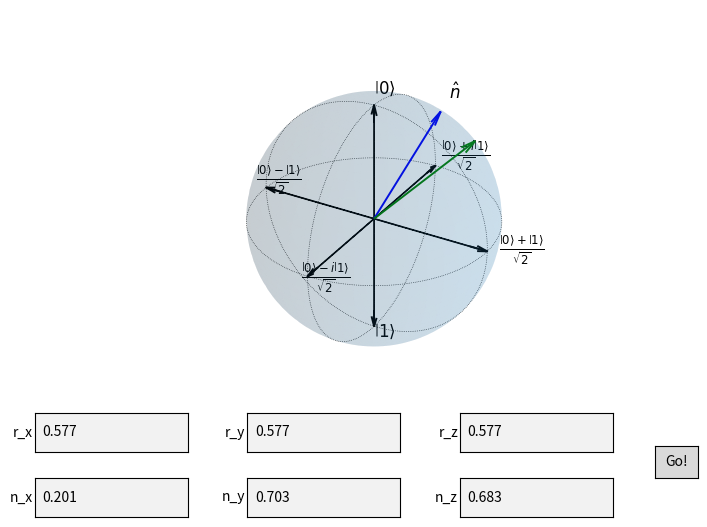

Reproduce this figure in Python.

import numpy as np
import matplotlib.pyplot as plt
from matplotlib.animation import FuncAnimation
from matplotlib.widgets import TextBox, Button

# ----------------------------
# Utilities
# ----------------------------

def normalize(v):
    v = np.array(v, dtype=float).reshape(3,)
    norm = np.linalg.norm(v)
    if norm < 1e-12:
        return np.array([0.0, 0.0, 1.0], dtype=float)
    return v / norm


def r_of_t(t, r0, n, omega):
    """
    Rotate r0 about axis n by angle theta = omega*t (Rodrigues).
    Ensures r(t) is unit-length (on Bloch sphere surface).
    """
    theta = omega * t
    ct = np.cos(theta)
    st = np.sin(theta)

    n_dot_r0 = float(np.dot(n, r0))
    n_cross_r0 = np.cross(n, r0)

    r = ct * r0 + st * n_cross_r0 + (1.0 - ct) * n_dot_r0 * n
    return r / np.linalg.norm(r)


def add_3d_arrow(ax, start, end, arrow_length_ratio=0.12, **kwargs):
    """
    Draw a 3D arrow (quiver) from start to end.
    Returns the quiver artist.
    """
    start = np.array(start, dtype=float)
    end = np.array(end, dtype=float)
    vec = end - start
    q = ax.quiver(
        start[0], start[1], start[2],
        vec[0], vec[1], vec[2],
        arrow_length_ratio=arrow_length_ratio,
        linewidth=1.4,
        **kwargs
    )
    return q


def add_label_near_point(ax, point, text, offset=0.10, **kwargs):
    """
    Place 3D text slightly offset from a given point (to avoid overlap).
    """
    p = np.array(point, dtype=float)
    p_off = p + offset * normalize(p)
    return ax.text(p_off[0], p_off[1], p_off[2], text, **kwargs)

def great_circle_arc(p_from, p_to, num=80):
    """
    Points on the shortest great-circle arc from p_from to p_to (both on unit sphere).
    Uses spherical linear interpolation (slerp).
    """
    p_from = normalize(p_from)
    p_to = normalize(p_to)
    dot = float(np.clip(np.dot(p_from, p_to), -1.0, 1.0))
    ang = np.arccos(dot)

    if ang < 1e-10:
        return np.repeat(p_from.reshape(1, 3), num, axis=0)

    t = np.linspace(0.0, 1.0, num)
    s1 = np.sin((1 - t) * ang) / np.sin(ang)
    s2 = np.sin(t * ang) / np.sin(ang)
    pts = (s1[:, None] * p_from[None, :]) + (s2[:, None] * p_to[None, :])
    # Numerical guard
    pts = pts / np.linalg.norm(pts, axis=1, keepdims=True)
    return pts
# ----------------------------
# Initial physics setup
# ----------------------------

omega = 5.0

# Default axis n-hat and initial state
n = normalize([0.2, 0.7, 0.68])
r0 = normalize([1.0, 1.0, 1.0])  # pure state on surface

# ----------------------------
# Figure & axes
# ----------------------------

fig = plt.figure(figsize=(8.5, 6.5))
ax = fig.add_subplot(111, projection="3d")
plt.subplots_adjust(bottom=0.22)  # room for UI

# ----------------------------
# Draw Bloch sphere (clean)
# ----------------------------

def draw_bloch_sphere(ax):
    u = np.linspace(0, np.pi, 90)
    v = np.linspace(0, 2 * np.pi, 90)
    x = np.outer(np.sin(u), np.cos(v))
    y = np.outer(np.sin(u), np.sin(v))
    z = np.outer(np.cos(u), np.ones_like(v))

    ax.plot_surface(x, y, z, alpha=0.12, edgecolor="none")

    ax.set_xlim(-1, 1)
    ax.set_ylim(-1, 1)
    ax.set_zlim(-1, 1)
    ax.set_box_aspect([1, 1, 1])

    # Remove grid/scale/box
    ax.grid(False)
    ax.set_xticks([])
    ax.set_yticks([])
    ax.set_zticks([])
    ax.set_axis_off()

draw_bloch_sphere(ax)

# ----------------------------
# Basis labels on axes
# ----------------------------

# +Z and -Z
add_label_near_point(ax, [0, 0, 1], r"$\left|0\right\rangle$", fontsize=12)
add_label_near_point(ax, [0, 0, -1], r"$\left|1\right\rangle$", fontsize=12)

# +X and -X
add_label_near_point(ax, [1, 0, 0], r"$\frac{\left|0\right\rangle+\left|1\right\rangle}{\sqrt{2}}$", fontsize=12)
add_label_near_point(ax, [-1, 0, 0], r"$\frac{\left|0\right\rangle-\left|1\right\rangle}{\sqrt{2}}$", fontsize=12)

# +Y and -Y
add_label_near_point(ax, [0, 1, 0], r"$\frac{\left|0\right\rangle+i\left|1\right\rangle}{\sqrt{2}}$", fontsize=12)
add_label_near_point(ax, [0, -1, 0], r"$\frac{\left|0\right\rangle-i\left|1\right\rangle}{\sqrt{2}}$", fontsize=12)

# ----------------------------
# FULL axes arrows from - to + (with arrowheads at + ends)
# ----------------------------

# Draw full axis lines from -1 to +1
# X axis
ax.plot([-1, 1], [0, 0], [0, 0], lw=1.2, color="black")
# +X arrowhead
add_3d_arrow(ax, [0.85, 0, 0], [1.0, 0, 0], arrow_length_ratio=0.6, color="black")
# -X arrowhead
add_3d_arrow(ax, [-0.85, 0, 0], [-1.0, 0, 0], arrow_length_ratio=0.6, color="black")

# Y axis
ax.plot([0, 0], [-1, 1], [0, 0], lw=1.2, color="black")
# +Y arrowhead
add_3d_arrow(ax, [0, 0.85, 0], [0, 1.0, 0], arrow_length_ratio=0.6, color="black")
# -Y arrowhead
add_3d_arrow(ax, [0, -0.85, 0], [0, -1.0, 0], arrow_length_ratio=0.6, color="black")

# Z axis
ax.plot([0, 0], [0, 0], [-1, 1], lw=1.2, color="black")
# +Z arrowhead
add_3d_arrow(ax, [0, 0, 0.85], [0, 0, 1.0], arrow_length_ratio=0.6, color="black")
# -Z arrowhead
add_3d_arrow(ax, [0, 0, -0.85], [0, 0, -1.0], arrow_length_ratio=0.6, color="black")

# ----------------------------
# Dotted great-circle connections between ALL axis tips
# (+/-x, +/-y, +/-z) connect each-to-each on the sphere surface
# ----------------------------

axis_tips = [
    np.array([ 1.0, 0.0, 0.0]),  # +x
    np.array([-1.0, 0.0, 0.0]),  # -x
    np.array([ 0.0, 1.0, 0.0]),  # +y
    np.array([ 0.0,-1.0, 0.0]),  # -y
    np.array([ 0.0, 0.0, 1.0]),  # +z
    np.array([ 0.0, 0.0,-1.0]),  # -z
]

# Draw all pairwise great-circle arcs as dotted lines
for i in range(len(axis_tips)):
    for j in range(i + 1, len(axis_tips)):
        a = axis_tips[i]
        b = axis_tips[j]
        pts = great_circle_arc(a, b, num=70)
        ax.plot(
            pts[:, 0], pts[:, 1], pts[:, 2],
            linestyle=":", lw=0.5, color="black", alpha=0.9
        )


# ----------------------------
# Artists for animation
# ----------------------------

# n-hat arrow (blue) and label at the tip
n_quiver = add_3d_arrow(ax, [0, 0, 0], n, color="blue")
n_label = ax.text(n[0] * 1.12, n[1] * 1.12, n[2] * 1.12, r"$\hat{n}$", fontsize=12)

# Bloch vector arrow (green)
bloch_quiver = add_3d_arrow(ax, [0, 0, 0], r0, color="green")

# Trajectory line (pink)
traj_line, = ax.plot([], [], [], lw=1, color="deeppink")
traj_x, traj_y, traj_z = [], [], []


def reset_trajectory():
    traj_x.clear()
    traj_y.clear()
    traj_z.clear()
    traj_line.set_data([], [])
    traj_line.set_3d_properties([])


# Animation timing
T = 2 * np.pi
frames = 220
ts = np.linspace(0, T, frames)


def init_anim():
    reset_trajectory()
    return (traj_line,)


def update(frame):
    global bloch_quiver

    r = r_of_t(ts[frame], r0=r0, n=n, omega=omega)

    # Update Bloch arrow
    try:
        bloch_quiver.remove()
    except Exception:
        pass
    bloch_quiver = add_3d_arrow(ax, [0, 0, 0], r, color="green")

    # Trajectory
    traj_x.append(r[0])
    traj_y.append(r[1])
    traj_z.append(r[2])
    traj_line.set_data(traj_x, traj_y)
    traj_line.set_3d_properties(traj_z)

    return (traj_line, bloch_quiver)


ani = FuncAnimation(
    fig,
    update,
    frames=frames,
    init_func=init_anim,
    blit=False,          # more reliable for 3D + quiver
    interval=40,
    repeat=True,
)


# ----------------------------
# UI: choose n-hat components (nx, ny, nz)
#     and initial state r0 (r0x, r0y, r0z)
# ----------------------------

# n-hat text boxes (lower row)
axbox_nx = plt.axes([0.12, 0.10, 0.18, 0.06])
axbox_ny = plt.axes([0.37, 0.10, 0.18, 0.06])
axbox_nz = plt.axes([0.62, 0.10, 0.18, 0.06])

# r0 text boxes (upper row)
axbox_r0x = plt.axes([0.12, 0.20, 0.18, 0.06])
axbox_r0y = plt.axes([0.37, 0.20, 0.18, 0.06])
axbox_r0z = plt.axes([0.62, 0.20, 0.18, 0.06])

# TextBoxes for n-hat
tb_nx = TextBox(axbox_nx, "n_x", initial=f"{n[0]:.3f}")
tb_ny = TextBox(axbox_ny, "n_y", initial=f"{n[1]:.3f}")
tb_nz = TextBox(axbox_nz, "n_z", initial=f"{n[2]:.3f}")

# TextBoxes for r0
tb_r0x = TextBox(axbox_r0x, "r_x", initial=f"{r0[0]:.3f}")
tb_r0y = TextBox(axbox_r0y, "r_y", initial=f"{r0[1]:.3f}")
tb_r0z = TextBox(axbox_r0z, "r_z", initial=f"{r0[2]:.3f}")

# Apply button
axbtn = plt.axes([0.85, 0.16, 0.05, 0.05])
btn = Button(axbtn, "Go!")


def apply_nhat_and_r0(_event):
    global n, r0, n_quiver, bloch_quiver

    try:
        nx = float(tb_nx.text.strip())
        ny = float(tb_ny.text.strip())
        nz = float(tb_nz.text.strip())

        r0x = float(tb_r0x.text.strip())
        r0y = float(tb_r0y.text.strip())
        r0z = float(tb_r0z.text.strip())
    except ValueError:
        return

    # Normalize vectors
    n = normalize([nx, ny, nz])
    r0 = normalize([r0x, r0y, r0z])

    # Update n-hat arrow
    try:
        n_quiver.remove()
    except Exception:
        pass
    n_quiver = add_3d_arrow(ax, [0, 0, 0], n, color="blue")
    n_label.set_position((n[0] * 1.12, n[1] * 1.12))
    n_label.set_3d_properties(n[2] * 1.12, zdir=None)

    # Update initial Bloch vector arrow
    try:
        bloch_quiver.remove()
    except Exception:
        pass
    bloch_quiver = add_3d_arrow(ax, [0, 0, 0], r0, color="green")

    # Reset trajectory since dynamics changed
    reset_trajectory()
    fig.canvas.draw_idle()


btn.on_clicked(apply_nhat_and_r0)


plt.show()

